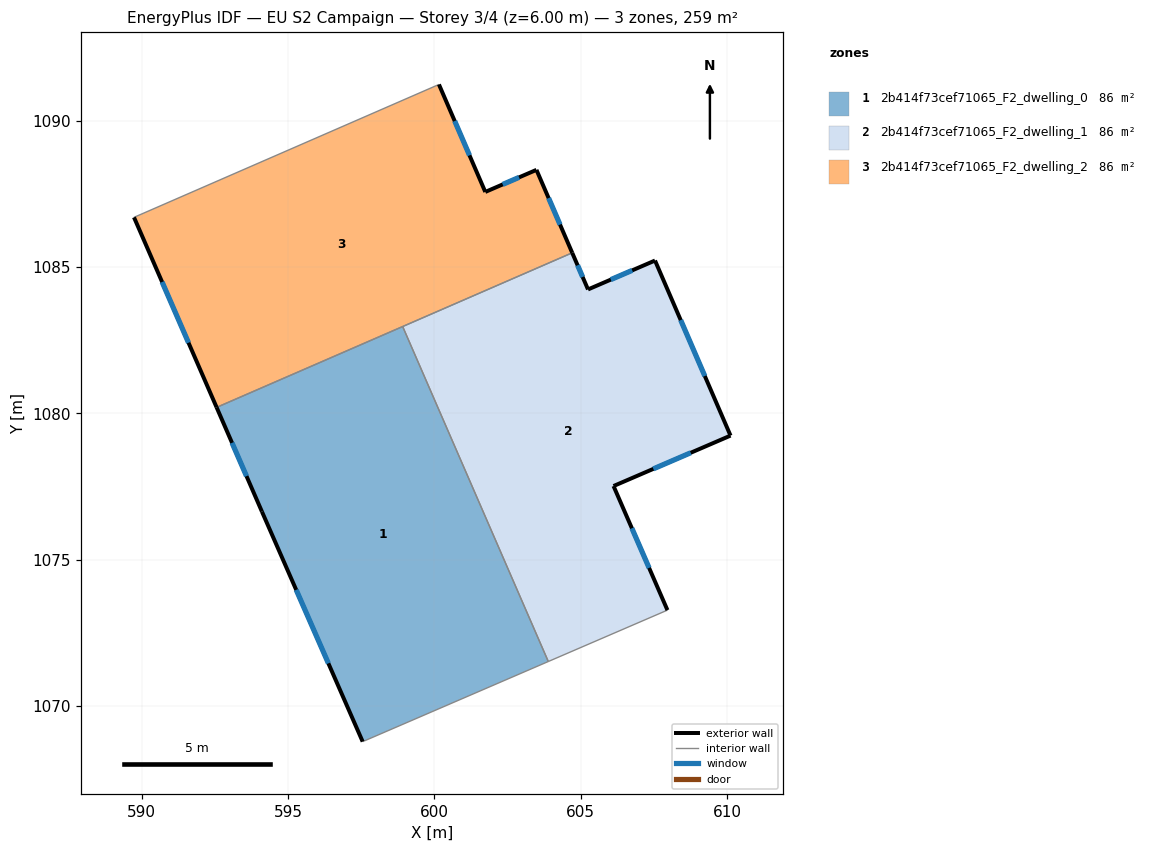
=== STOREY PLAN SPEC (per zone: floor XY polygon, exterior-wall plan segments, windows/doors) ===
zone 1: 2b414f73cef71065_F2_dwelling_0  (86.3 m²)
  floor: (598.92, 1082.97) (603.89, 1071.52) (597.60, 1068.81) (597.55, 1068.79) (594.11, 1076.64) (592.56, 1080.21)
  exterior wall: (594.11, 1076.64) – (597.55, 1068.79)  [8.6 m]
    window: (595.28, 1073.97) – (596.38, 1071.46)  [2.6 m²]
  exterior wall: (592.56, 1080.21) – (594.11, 1076.64)  [3.9 m]
    window: (593.09, 1078.99) – (593.58, 1077.86)  [1.2 m²]
  interior walls: 4
zone 2: 2b414f73cef71065_F2_dwelling_1  (86.3 m²)
  floor: (607.54, 1085.22) (610.12, 1079.24) (606.12, 1077.52) (607.96, 1073.28) (603.89, 1071.52) (598.92, 1082.97) (604.71, 1085.49) (605.25, 1084.24)
  exterior wall: (607.54, 1085.22) – (605.25, 1084.24)  [2.5 m]
    window: (606.76, 1084.89) – (606.03, 1084.57)  [0.8 m²]
  exterior wall: (610.12, 1079.24) – (607.54, 1085.22)  [6.5 m]
    window: (609.24, 1081.28) – (608.42, 1083.19)  [2.0 m²]
  exterior wall: (606.12, 1077.52) – (610.12, 1079.24)  [4.4 m]
    window: (607.48, 1078.11) – (608.76, 1078.66)  [1.3 m²]
  exterior wall: (607.96, 1073.28) – (606.12, 1077.52)  [4.6 m]
    window: (607.34, 1074.72) – (606.75, 1076.08)  [1.4 m²]
  exterior wall: (605.25, 1084.24) – (604.71, 1085.49)  [1.4 m]
    window: (605.07, 1084.66) – (604.89, 1085.06)  [0.4 m²]
  interior walls: 3
zone 3: 2b414f73cef71065_F2_dwelling_2  (86.3 m²)
  floor: (603.49, 1088.32) (604.71, 1085.49) (592.56, 1080.21) (589.74, 1086.70) (600.16, 1091.24) (601.74, 1087.57)
  exterior wall: (603.49, 1088.32) – (601.74, 1087.57)  [1.9 m]
    window: (602.89, 1088.07) – (602.33, 1087.82)  [0.6 m²]
  exterior wall: (604.71, 1085.49) – (603.49, 1088.32)  [3.1 m]
    window: (604.29, 1086.45) – (603.90, 1087.36)  [0.9 m²]
  exterior wall: (589.74, 1086.70) – (592.56, 1080.21)  [7.1 m]
    window: (590.70, 1084.49) – (591.60, 1082.42)  [2.2 m²]
  exterior wall: (601.74, 1087.57) – (600.16, 1091.24)  [4.0 m]
    window: (601.20, 1088.82) – (600.69, 1089.99)  [1.2 m²]
  interior walls: 3

=== DERIVED (storey summary) ===
Building: EU S2 Campaign
Storey: 3 of 4  (floor level z = 6.00 m)
Storey gross floor area: 259.0 m²
Zones on this storey: 3
  - 2b414f73cef71065_F2_dwelling_0: floor 86.3 m²; exterior wall 12.5 m (37.4 m²); 2 window(s) 3.8 m²; WWR 10.2%
  - 2b414f73cef71065_F2_dwelling_1: floor 86.3 m²; exterior wall 19.3 m (58.0 m²); 5 window(s) 5.9 m²; WWR 10.2%
  - 2b414f73cef71065_F2_dwelling_2: floor 86.3 m²; exterior wall 16.1 m (48.2 m²); 4 window(s) 4.9 m²; WWR 10.2%
Zone adjacency (shared interzone walls):
  - 2b414f73cef71065_F2_dwelling_0 ↔ 2b414f73cef71065_F2_dwelling_1
  - 2b414f73cef71065_F2_dwelling_0 ↔ 2b414f73cef71065_F2_dwelling_2
  - 2b414f73cef71065_F2_dwelling_1 ↔ 2b414f73cef71065_F2_dwelling_2